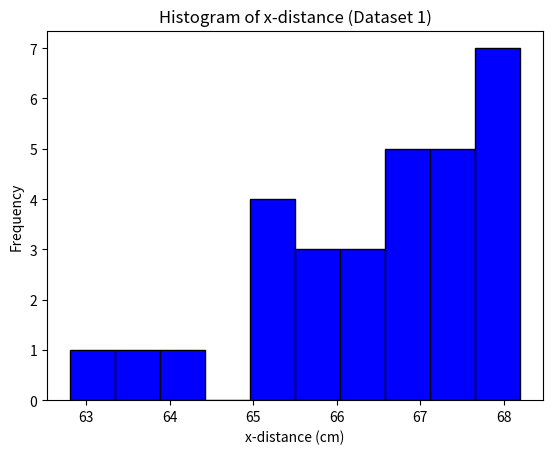
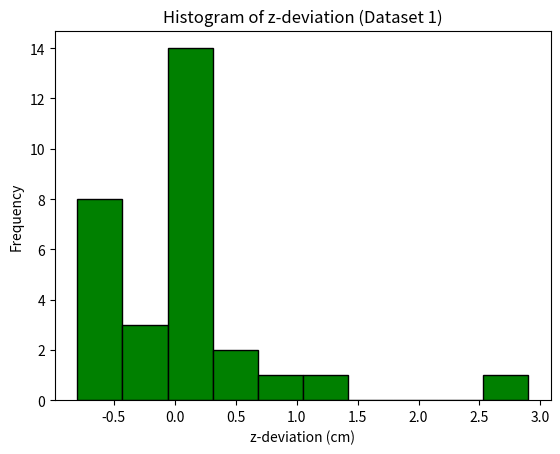
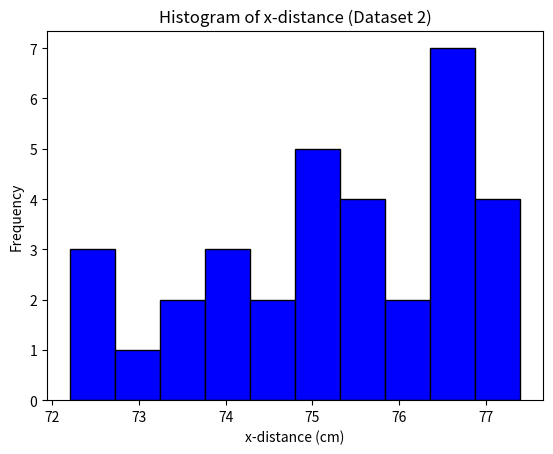
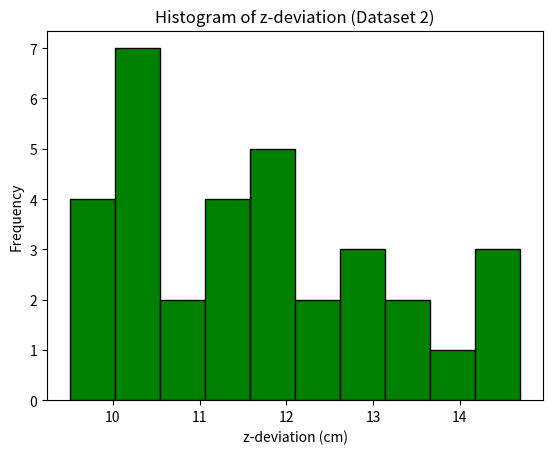

Write Python code to recreate these figures, in order.
import math
import numpy as np
import matplotlib.pyplot as plt

# Function to calculate the mean and standard deviation
def unweighted_stats(data: list) -> tuple:
    mean = np.mean(data)
    std_dev = np.std(data, ddof=1)  # ddof=1 for sample standard deviation
    std_error = std_dev / np.sqrt(len(data))
    return mean, std_error

# Function to convert a dataset into a LaTeX table format
def to_latex_table(data: list, columns: list, caption: str, label: str) -> str:
    table_str = "\\begin{table}[ht]\n\\centering\n\\begin{tabular}{|" + "c|" * len(columns) + "}\n\\hline\n"
    table_str += " & ".join(columns) + " \\\\ \\hline\n"
    
    for row in zip(*data):
        table_str += " & ".join(f"{item:.2f}" if isinstance(item, (float, int)) else item for item in row) + " \\\\ \\hline\n"
    
    table_str += "\\end{tabular}\n"
    table_str += f"\\caption{{{caption}}}\n"
    table_str += f"\\label{{{label}}}\n"
    table_str += "\\end{table}\n"
    return table_str

# Function to create LaTeX table for unweighted stats
def stats_to_latex_table(stats: dict, caption: str, label: str) -> str:
    table_str = "\\begin{table}[ht]\n\\centering\n\\begin{tabular}{|c|c|c|}\n\\hline\n"
    table_str += "Axis & Mean (cm) & Standard Error (cm) \\\\ \\hline\n"
    
    for axis, (mean, std_err) in stats.items():
        table_str += f"{axis} & {mean:.3f} & {std_err:.3f} \\\\ \\hline\n"
    
    table_str += "\\end{tabular}\n"
    table_str += f"\\caption{{{caption}}}\n"
    table_str += f"\\label{{{label}}}\n"
    table_str += "\\end{table}\n"
    return table_str

# Function to save histograms
def save_histogram(data, title, xlabel, filename, bins=10, color='blue'):
    plt.hist(data, bins=bins, color=color, edgecolor='black')
    plt.title(title)
    plt.xlabel(xlabel)
    plt.ylabel("Frequency")
    plt.savefig(filename)
    plt.clf()  # Clear the figure for the next plot

# Dataset A (example raw data)
x_distance_a = [68.2, 68.2, 68.2, 68.1, 68.1, 68.1, 68, 67.5, 67.5, 67.3, 67.2, 67.2, 67.1, 67, 66.9, 
                66.8, 66.7, 66.5, 66.5, 66.4, 65.7, 65.8, 65.8, 65.3, 65.2, 65.1, 65, 64, 63.6, 62.8]
x_deviation_a = [4.8, 4.8, 4.8, 4.9, 4.9, 4.9, 5, 5.5, 5.5, 5.7, 5.8, 5.8, 5.9, 6, 6.1, 
                 6.2, 6.3, 6.5, 6.5, 6.6, 7.3, 7.2, 7.2, 7.7, 7.8, 7.9, 8, 9, 9.4, 10.2]
z_deviation_a = [-0.5, -0.3, -0.2, 0.1, 0, 0.2, 0.1, -0.6, 0.2, 1.3, -0.5, -0.8, 0, 0.1, 
                 -0.8, -0.2, 0.2, -0.7, -0.6, 0.1, -0.6, 0, 0.2, 0.3, 0.7, 2.9, 0.3, 0.4, 0.5, 0.1]

# Dataset B (example raw data)
x_distance_b = [72.2, 72.6, 72.7, 73, 73.3, 73.5, 74, 74.3, 75.6, 73.8, 73.9, 74.5, 75, 75, 75, 
                75.2, 75.1, 75.6, 75.5, 75.6, 75.9, 76.3, 76.4, 76.5, 76.5, 76.7, 76.6, 76.8, 
                76.8, 76.9, 76.9, 77.4, 77.3]
x_deviation_b = [-2.3, 3.8, 1.2, 1.4, -0.6, 1.8, 1.9, 1.9, 0.4, -0.2, -1.2, -1.9, 1.7, 0.8, 
                 0.3, 0.6, 0.1, 1.6, 0.2, -0.4, 0.6, 0.8, -0.6, 0.4, 0.3, 0.5, -0.4, 1.3, 
                 -0.5, 0, -0.5, 0.6, -0.6]
z_deviation_b = [14.7, 14.3, 14.2, 13.9, 13.6, 13.4, 12.9, 12.6, 11.3, 13.1, 13, 12.4, 11.9, 
                 11.9, 11.9, 11.7, 11.8, 11.3, 11.4, 11.3, 11, 10.6, 10.5, 10.4, 10.4, 10.2, 
                 10.3, 10.1, 10.1, 10, 10, 9.5, 9.6]

# Prepare LaTeX tables for datasets A and B
columns = ["x-distance (cm)", "x-deviation (cm)", "z-deviation (cm)"]
data_a = [x_distance_a, x_deviation_a, z_deviation_a]
data_b = [x_distance_b, x_deviation_b, z_deviation_b]

latex_table_a = to_latex_table(data_a, columns, "Raw Data for Dataset A", "tab:dataset_a")
latex_table_b = to_latex_table(data_b, columns, "Raw Data for Dataset B", "tab:dataset_b")

# Calculate unweighted stats for datasets A and B
x_avg_a, x_std_err_a = unweighted_stats(x_deviation_a)
z_avg_a, z_std_err_a = unweighted_stats(z_deviation_a)

x_avg_b, x_std_err_b = unweighted_stats(x_deviation_b)
z_avg_b, z_std_err_b = unweighted_stats(z_deviation_b)

# Prepare LaTeX tables for unweighted stats
stats_a = {
    'x-axis': (x_avg_a, x_std_err_a),
    'z-axis': (z_avg_a, z_std_err_a)
}
stats_b = {
    'x-axis': (x_avg_b, x_std_err_b),
    'z-axis': (z_avg_b, z_std_err_b)
}

latex_stats_a = stats_to_latex_table(stats_a, "Unweighted Statistics for Dataset A", "tab:stats_a")
latex_stats_b = stats_to_latex_table(stats_b, "Unweighted Statistics for Dataset B", "tab:stats_b")

# Save histograms for dataset A using x_distance
save_histogram(x_distance_a, "Histogram of x-distance (Dataset 1)", "x-distance (cm)", "histogram_x_1.png")
save_histogram(z_deviation_a, "Histogram of z-deviation (Dataset 1)", "z-deviation (cm)", "histogram_z_1.png", color='green')

# Save histograms for dataset B using x_distance
save_histogram(x_distance_b, "Histogram of x-distance (Dataset 2)", "x-distance (cm)", "histogram_x_2.png")
save_histogram(z_deviation_b, "Histogram of z-deviation (Dataset 2)", "z-deviation (cm)", "histogram_z_2.png", color='green')

# Output the LaTeX tables
print("LaTeX Table for Dataset A:")
print(latex_table_a)
print("\nLaTeX Table for Unweighted Stats A:")
print(latex_stats_a)

print("\nLaTeX Table for Dataset B:")
print(latex_table_b)
print("\nLaTeX Table for Unweighted Stats B:")
print(latex_stats_b)
